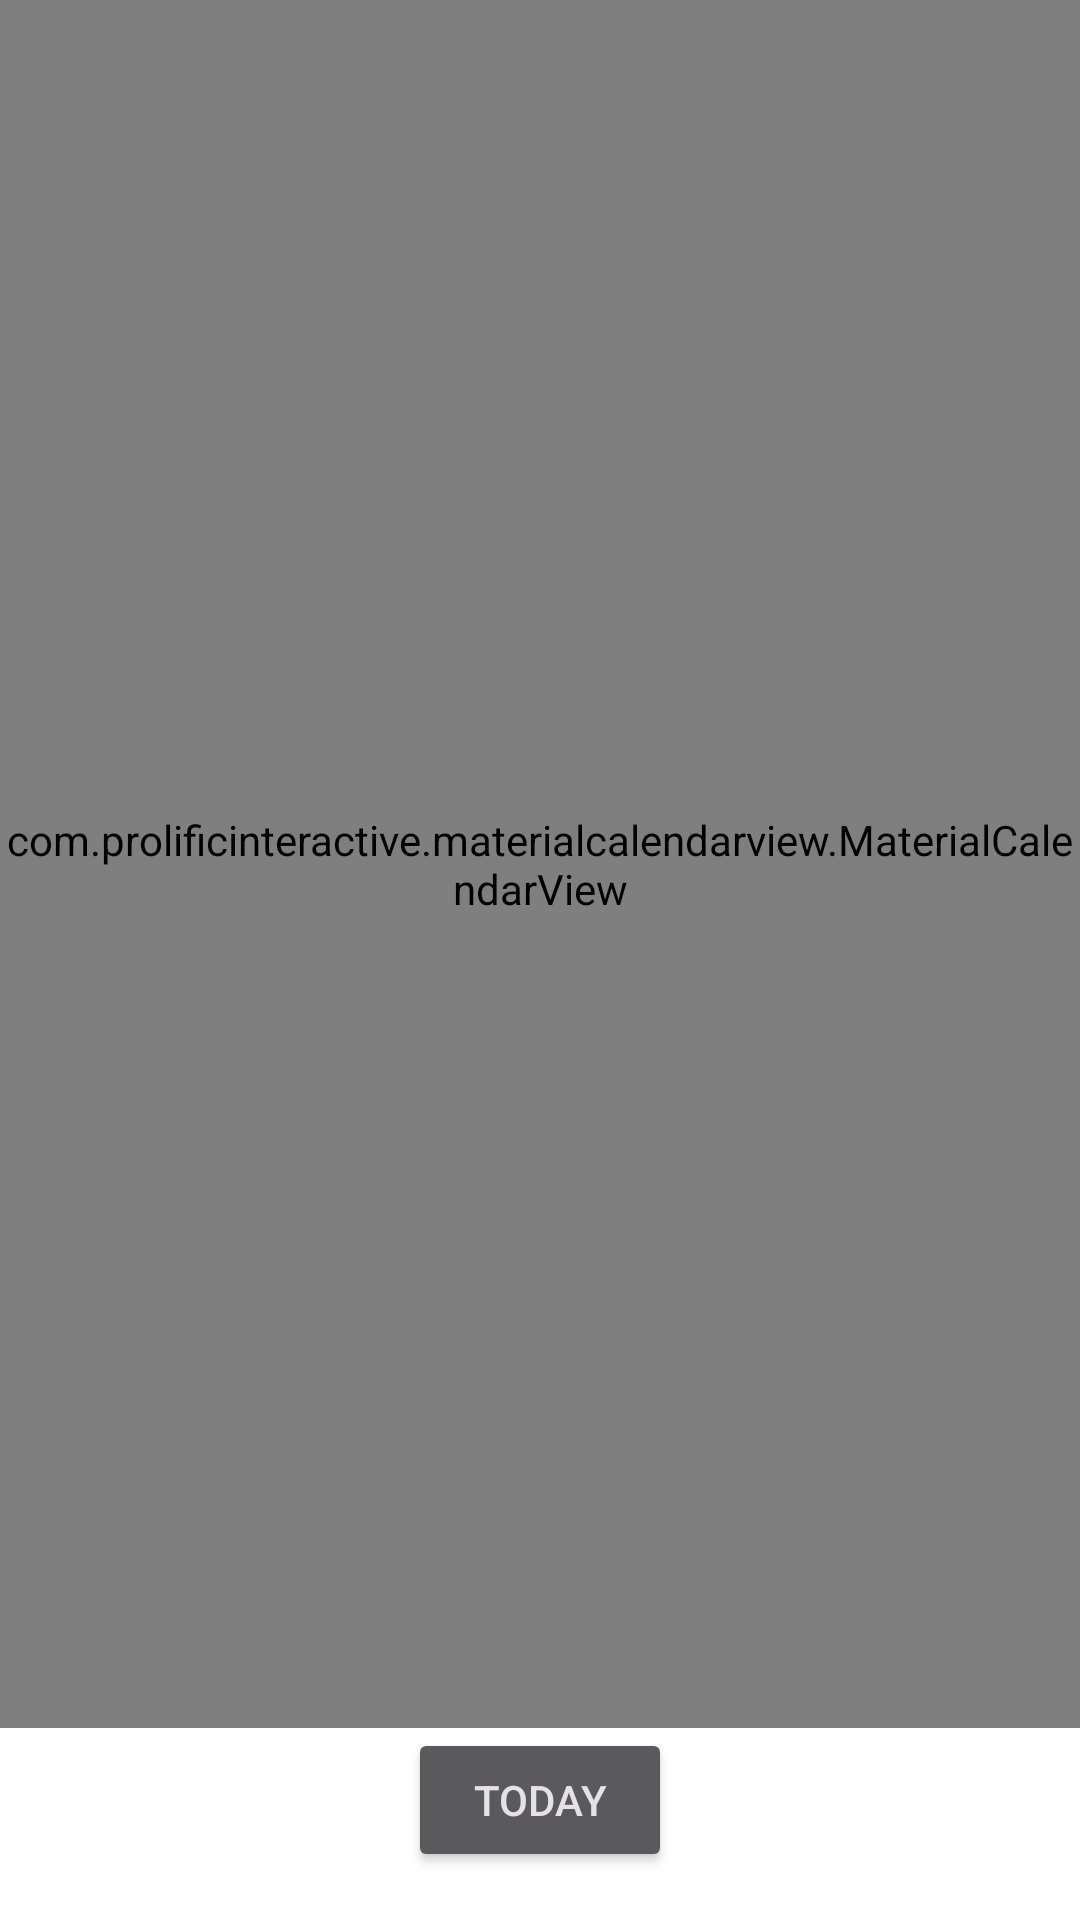

Layout XML and referenced resources for this Android screen:
<!-- AndroidManifest.xml: application theme Theme.GymBuddy -->
<!-- res/layout/fragment_log.xml -->
<?xml version="1.0" encoding="utf-8"?>
<androidx.constraintlayout.widget.ConstraintLayout xmlns:android="http://schemas.android.com/apk/res/android"
    xmlns:app="http://schemas.android.com/apk/res-auto"
    xmlns:tools="http://schemas.android.com/tools"
    android:layout_width="match_parent"
    android:layout_height="match_parent"
    android:background="@android:color/white"
    tools:context=".LogFragment">

    <com.prolificinteractive.materialcalendarview.MaterialCalendarView
        android:id="@+id/calendarView"
        android:layout_width="0dp"
        android:layout_height="0dp"
        android:theme="@android:style/Theme.Light"
        app:layout_constraintBottom_toTopOf="@+id/todayButton"
        app:layout_constraintEnd_toEndOf="parent"
        app:layout_constraintStart_toStartOf="parent"
        app:layout_constraintTop_toTopOf="parent" />

    <Button
        android:id="@+id/todayButton"
        android:layout_width="wrap_content"
        android:layout_height="wrap_content"
        android:text="Today"
        android:layout_marginBottom="16dp"
        app:layout_constraintBottom_toBottomOf="parent"
        app:layout_constraintEnd_toEndOf="parent"
        app:layout_constraintStart_toStartOf="parent" />

</androidx.constraintlayout.widget.ConstraintLayout>
<!-- resources referenced by this layout -->
<resources>
  <style name="Theme.GymBuddy" parent="Theme.Material3.Dark.NoActionBar">
          
          <item name="android:statusBarColor">#FF000000</item>
      </style>
</resources>
